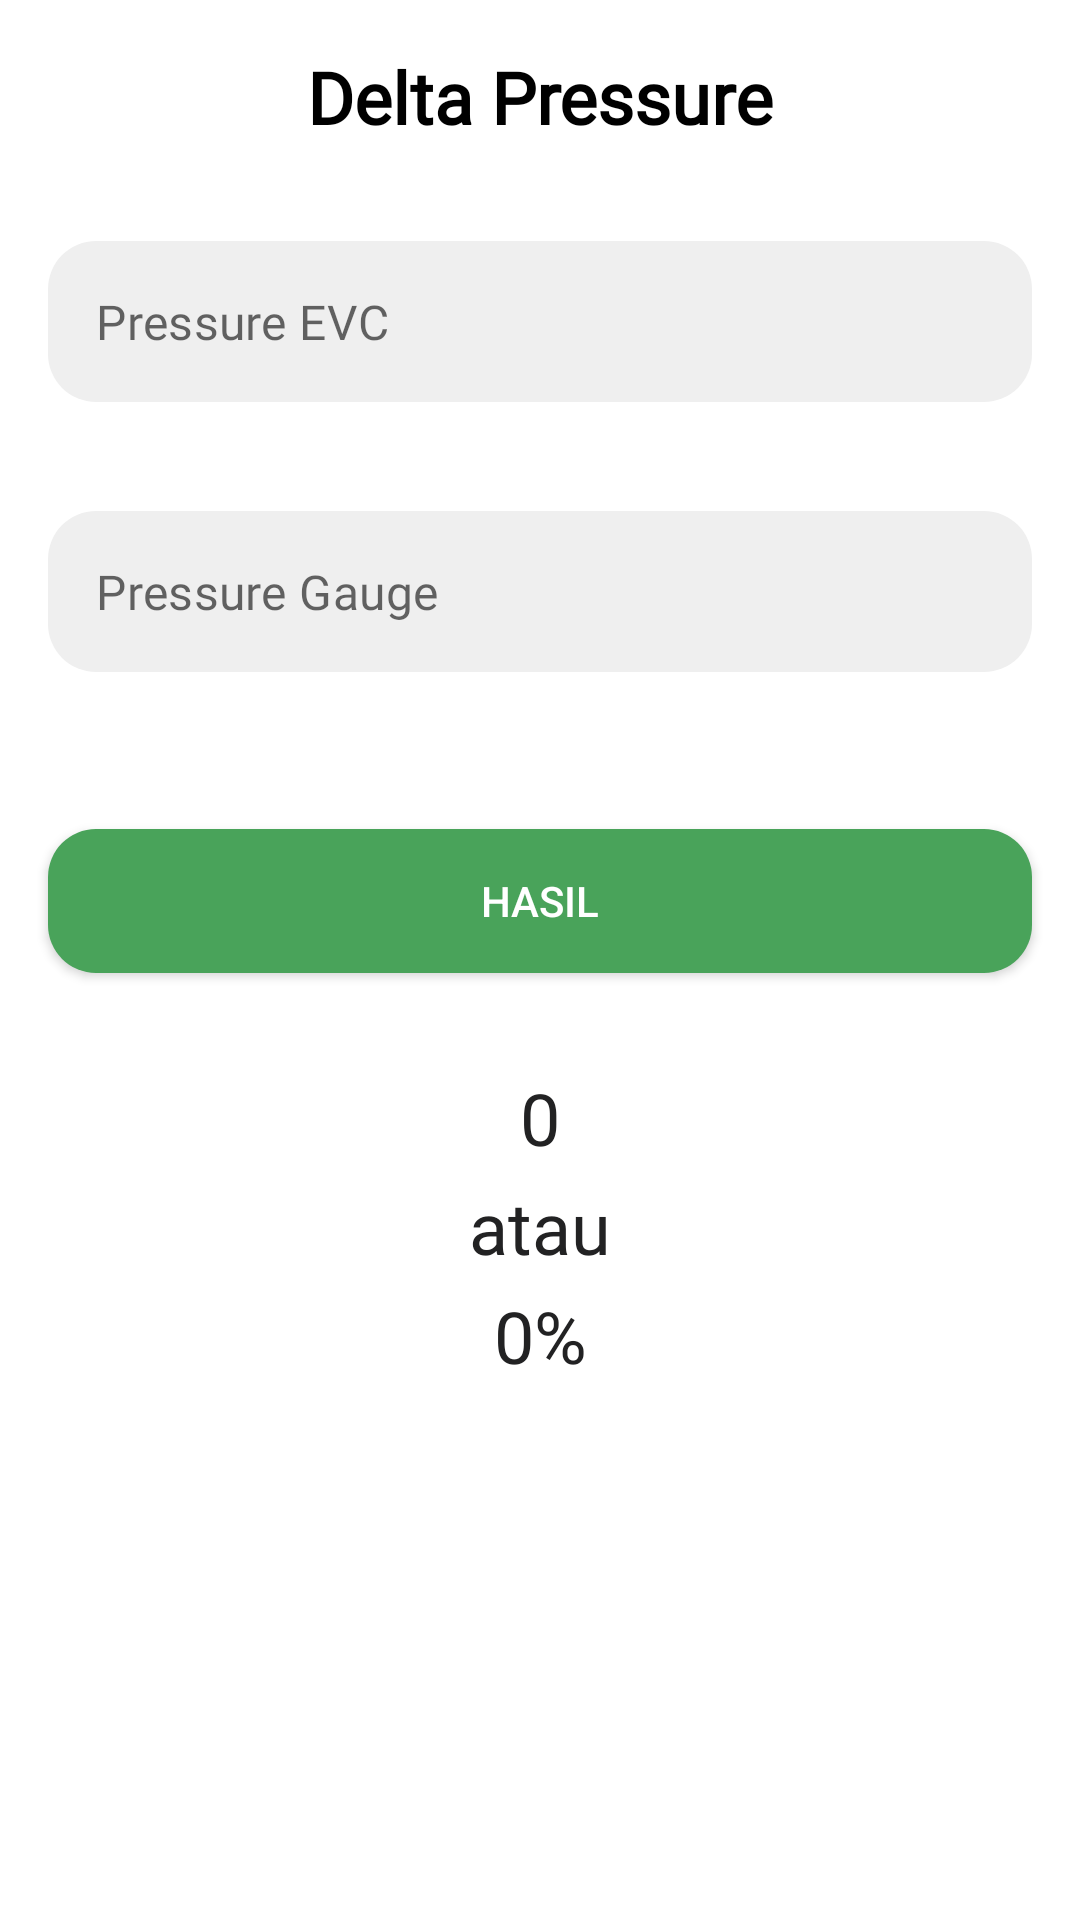

This screen was rendered from an Android layout file. Write that file and the resources it references.
<!-- AndroidManifest.xml: application theme Theme.ConverterDeltaPressureDanTemperature -->
<!-- res/layout/activity_delta_pressure.xml -->
<?xml version="1.0" encoding="utf-8"?>
<androidx.core.widget.NestedScrollView xmlns:android="http://schemas.android.com/apk/res/android"
    xmlns:app="http://schemas.android.com/apk/res-auto"
    xmlns:tools="http://schemas.android.com/tools"
    android:layout_width="match_parent"
    android:layout_height="match_parent"
    android:fillViewport="true"
    tools:context=".ui.calculate.DeltaPressureActivity">

    <androidx.constraintlayout.widget.ConstraintLayout
        android:layout_width="match_parent"
        android:layout_height="match_parent">

        <TextView
            android:id="@+id/text_view_delta_temperature"
            android:layout_width="wrap_content"
            android:layout_height="wrap_content"
            android:layout_marginHorizontal="@dimen/dp_16"
            android:layout_marginTop="@dimen/dp_16"
            android:fontFamily="@font/poppins_medium"
            android:text="@string/delta_pressure"
            android:textColor="@color/black"
            android:textSize="@dimen/sp_24"
            android:textStyle="bold"
            app:layout_constraintEnd_toEndOf="parent"
            app:layout_constraintStart_toStartOf="parent"
            app:layout_constraintTop_toTopOf="parent" />

        <com.google.android.material.textfield.TextInputLayout
            android:id="@+id/text_input_pressure_evc"
            android:layout_width="match_parent"
            android:layout_height="wrap_content"
            android:layout_marginHorizontal="@dimen/dp_16"
            android:layout_marginTop="@dimen/dp_32"
            app:errorEnabled="true"
            app:hintEnabled="false"
            app:layout_constraintEnd_toEndOf="parent"
            app:layout_constraintStart_toStartOf="parent"
            app:layout_constraintTop_toBottomOf="@id/text_view_delta_temperature">

            <EditText
                android:id="@+id/edt_pressure_evc"
                android:layout_width="match_parent"
                android:layout_height="match_parent"
                android:background="@drawable/bg_edit_text"
                android:fontFamily="@font/poppins_regular"
                android:gravity="center_vertical"
                android:hint="@string/pressure_evc"
                android:inputType="numberDecimal"
                android:padding="@dimen/dp_16"
                android:textColor="@color/gray"
                android:textSize="16sp"
                tools:ignore="Autofill" />

        </com.google.android.material.textfield.TextInputLayout>

        <com.google.android.material.textfield.TextInputLayout
            android:id="@+id/text_input_pressure_gauge"
            android:layout_width="match_parent"
            android:layout_height="wrap_content"
            android:layout_marginHorizontal="@dimen/dp_16"
            android:layout_marginTop="@dimen/dp_16"
            app:errorEnabled="true"
            app:hintEnabled="false"
            app:layout_constraintEnd_toEndOf="parent"
            app:layout_constraintStart_toStartOf="parent"
            app:layout_constraintTop_toBottomOf="@id/text_input_pressure_evc">

            <EditText
                android:id="@+id/edt_pressure_gauge"
                android:layout_width="match_parent"
                android:layout_height="match_parent"
                android:background="@drawable/bg_edit_text"
                android:fontFamily="@font/poppins_regular"
                android:gravity="center_vertical"
                android:hint="@string/pressure_gauge"
                android:inputType="numberDecimal"
                android:padding="@dimen/dp_16"
                android:textColor="@color/gray"
                android:textSize="16sp"
                tools:ignore="Autofill" />

        </com.google.android.material.textfield.TextInputLayout>

        <Button
            android:id="@+id/btn_result"
            android:layout_width="match_parent"
            android:layout_height="wrap_content"
            android:layout_marginHorizontal="@dimen/dp_16"
            android:layout_marginTop="@dimen/dp_32"
            android:background="@drawable/bg_btn_primary"
            android:text="@string/result"
            android:textColor="@color/white"
            app:layout_constraintEnd_toEndOf="parent"
            app:layout_constraintStart_toStartOf="parent"
            app:layout_constraintTop_toBottomOf="@id/text_input_pressure_gauge" />

        <TextView
            android:id="@+id/tv_result"
            android:layout_width="wrap_content"
            android:layout_height="wrap_content"
            android:layout_marginHorizontal="@dimen/dp_16"
            android:layout_marginTop="@dimen/dp_32"
            android:fontFamily="@font/poppins_medium"
            android:text="@string/_0"
            android:lineSpacingExtra="@dimen/dp_8"
            android:textAlignment="center"
            android:textColor="@color/textColorPrimary"
            android:textIsSelectable="true"
            android:textSize="@dimen/sp_24"
            app:layout_constraintEnd_toEndOf="parent"
            app:layout_constraintStart_toStartOf="parent"
            app:layout_constraintTop_toBottomOf="@id/btn_result" />

    </androidx.constraintlayout.widget.ConstraintLayout>

</androidx.core.widget.NestedScrollView>
<!-- resources referenced by this layout -->
<resources>
  <color name="black">#FF000000</color>
  <color name="gray">#979595</color>
  <color name="textColorPrimary">#222223</color>
  <color name="white">#FFFFFFFF</color>
  <dimen name="dp_16">16dp</dimen>
  <dimen name="dp_32">32dp</dimen>
  <dimen name="dp_8">8dp</dimen>
  <dimen name="sp_24">24sp</dimen>
  <!-- drawable bg_btn_primary (drawable) -->
  <?xml version="1.0" encoding="utf-8"?>
  <ripple xmlns:android="http://schemas.android.com/apk/res/android"
      android:color="@color/white">
  
      <item>
          <shape android:shape="rectangle">
              <solid android:color="@color/colorPrimary" />
              <corners android:radius="@dimen/dp_16" />
          </shape>
      </item>
  
  
  </ripple>
  <!-- drawable bg_edit_text (drawable) -->
  <?xml version="1.0" encoding="utf-8"?>
  <shape xmlns:android="http://schemas.android.com/apk/res/android"
      android:shape="rectangle">
  
      <solid android:color="@color/bg_edit_text"/>
      <corners android:radius="@dimen/dp_16"/>
  
  </shape>
  <string name="_0">0\natau\n0%</string>
  <string name="delta_pressure">Delta Pressure</string>
  <string name="pressure_evc">Pressure EVC</string>
  <string name="pressure_gauge">Pressure Gauge</string>
  <string name="result">Hasil</string>
  <style name="Theme.ConverterDeltaPressureDanTemperature" parent="Theme.MaterialComponents.Light.NoActionBar">
          
          <item name="colorPrimary">@color/colorPrimary</item>
          <item name="colorPrimaryVariant">@color/colorPrimaryDark</item>
          <item name="colorOnPrimary">@color/white</item>
          <item name="colorOnSecondary">@color/black</item>
          <item name="textInputStyle">@style/TextInputStyle</item>
          
          <item name="android:statusBarColor">?attr/colorPrimaryVariant</item>
          
      </style>
  <color name="colorPrimary">#49A35A</color>
  <color name="bg_edit_text">#EFEFEF</color>
  <color name="colorPrimaryDark">#0C732F</color>
  <style name="TextInputStyle" parent="Widget.MaterialComponents.TextInputLayout.FilledBox">
          <item name="boxStrokeWidth">@dimen/dp_0</item>
          <item name="boxStrokeWidthFocused">@dimen/dp_0</item>
      </style>
  <dimen name="dp_0">0dp</dimen>
</resources>
